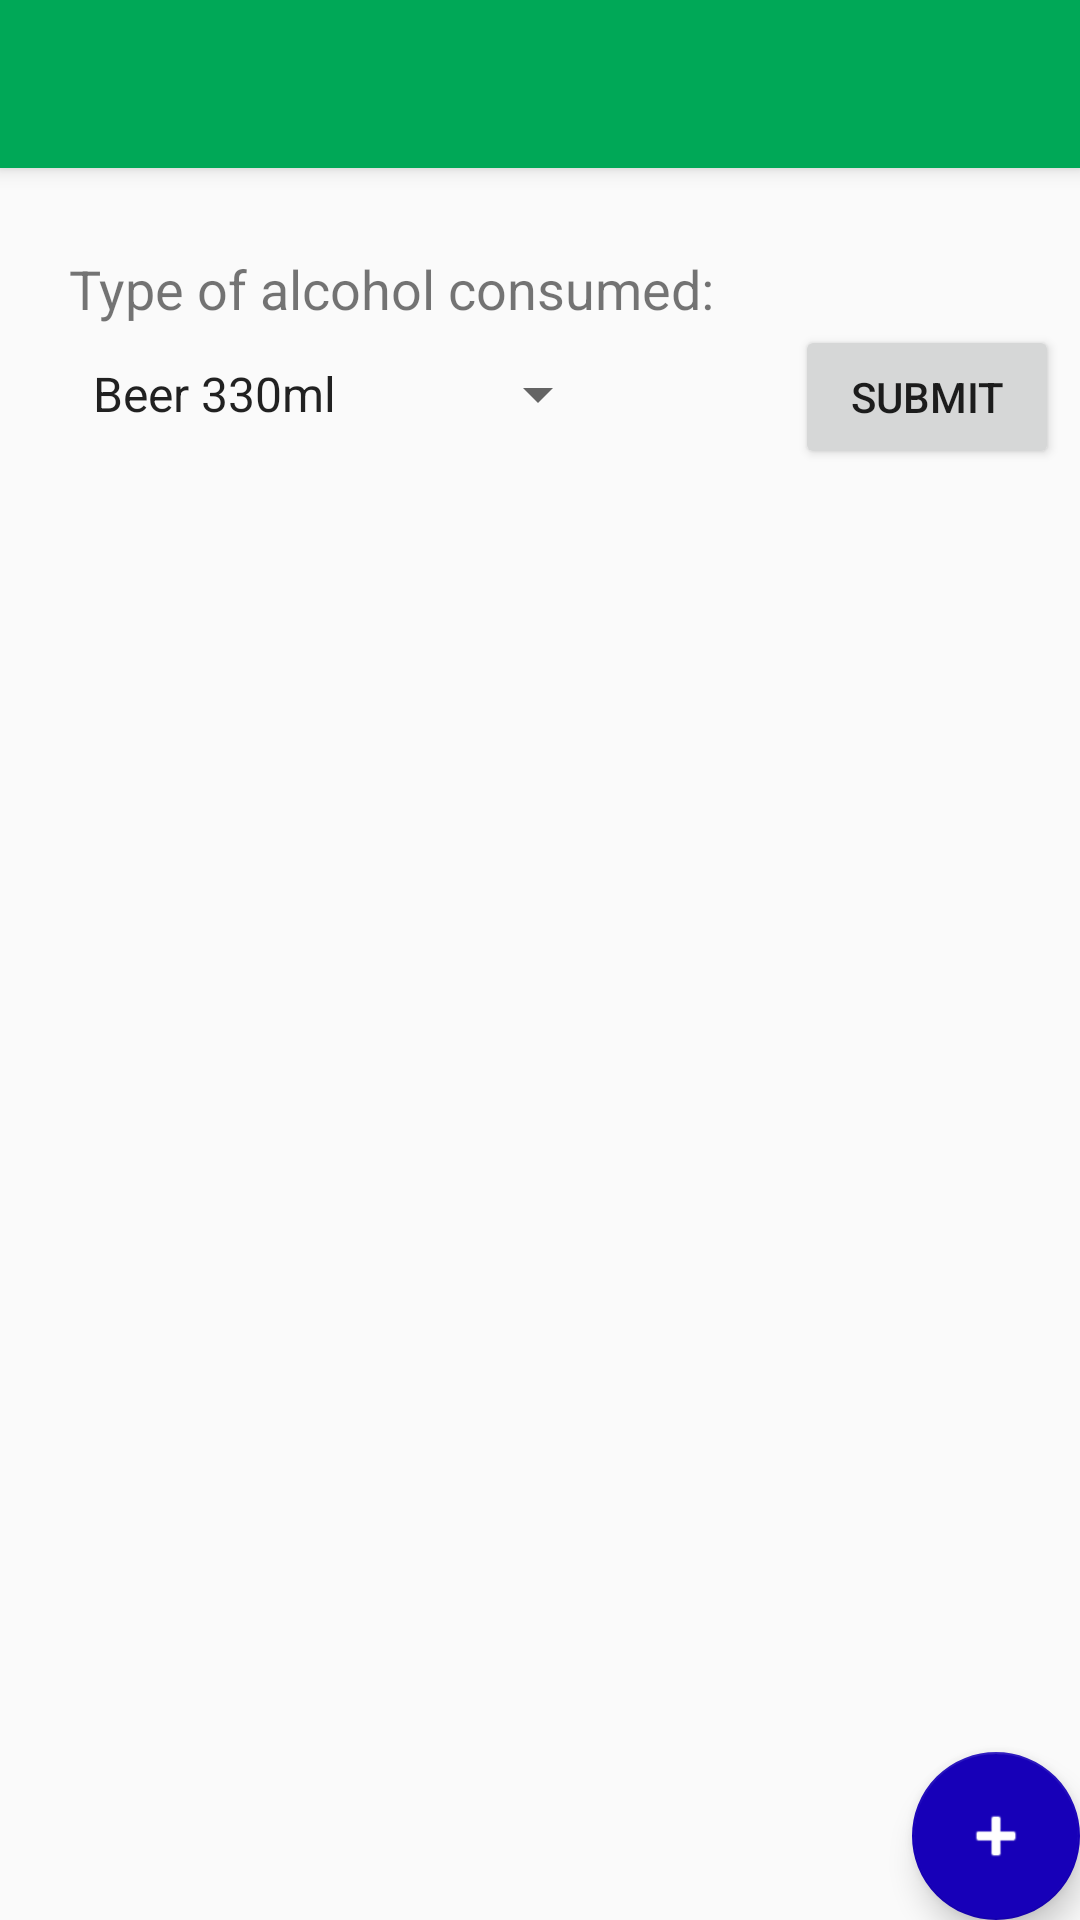

This screen was rendered from an Android layout file. Write that file and the resources it references.
<!-- AndroidManifest.xml: activity theme AppTheme.NoActionBar -->
<!-- res/layout/activity_calculator.xml -->
<?xml version="1.0" encoding="utf-8"?>
<android.support.design.widget.CoordinatorLayout xmlns:android="http://schemas.android.com/apk/res/android"
    xmlns:app="http://schemas.android.com/apk/res-auto"
    xmlns:tools="http://schemas.android.com/tools"
    android:layout_width="match_parent"
    android:layout_height="match_parent"
    tools:context="com.a2drunk.alchotest.alchotest.CalculatorActivity">

    <android.support.design.widget.AppBarLayout
        android:layout_width="match_parent"
        android:layout_height="wrap_content"
        android:theme="@style/AppTheme.AppBarOverlay">

        <android.support.v7.widget.Toolbar
            android:id="@+id/toolbar"
            android:layout_width="match_parent"
            android:layout_height="?attr/actionBarSize"
            android:background="?attr/colorPrimary"
            app:popupTheme="@style/AppTheme.PopupOverlay" />

    </android.support.design.widget.AppBarLayout>

    <android.support.design.widget.FloatingActionButton
        android:id="@+id/fab"
        android:layout_width="wrap_content"
        android:layout_height="wrap_content"
        android:layout_gravity="center_vertical|left"
        android:layout_margin="@dimen/fab_margin"
        android:tint="@android:color/background_light"
        app:backgroundTint="#1700b8"
        app:layout_anchor="@+id/include"
        app:layout_anchorGravity="bottom|right"
        app:srcCompat="@android:drawable/ic_input_add"
        tools:srcCompat="@android:drawable/ic_input_add" />

    <include
        android:id="@+id/include"
        layout="@layout/content_calculator" />

</android.support.design.widget.CoordinatorLayout>
<!-- res/layout/content_calculator.xml (included above) -->
<?xml version="1.0" encoding="utf-8"?>
<android.support.constraint.ConstraintLayout xmlns:android="http://schemas.android.com/apk/res/android"
    xmlns:app="http://schemas.android.com/apk/res-auto"
    xmlns:tools="http://schemas.android.com/tools"
    android:layout_width="match_parent"
    android:layout_height="match_parent"
    app:layout_behavior="@string/appbar_scrolling_view_behavior"
    tools:context="com.a2drunk.alchotest.alchotest.CalculatorActivity"
    tools:showIn="@layout/activity_calculator">


    <RelativeLayout
        android:layout_width="368dp"
        android:layout_height="495dp"
        android:orientation="vertical"
        tools:layout_editor_absoluteX="8dp"
        tools:layout_editor_absoluteY="8dp">


        <TextView
            android:id="@+id/textView3"
            android:layout_width="wrap_content"
            android:layout_height="wrap_content"
            android:layout_alignParentStart="true"
            android:layout_marginStart="23dp"
            android:layout_marginTop="28dp"
            android:text="Type of alcohol consumed:"
            android:textSize="18sp" />


        <Spinner
            android:id="@+id/spinner1"
            android:layout_width="wrap_content"
            android:layout_height="46dp"
            android:layout_below="@+id/textView3"
            android:layout_marginStart="23dp"
            android:entries="@array/drinks" />


        <ListView
            android:id="@+id/list1"
            android:layout_width="match_parent"
            android:layout_height="wrap_content"
            android:layout_alignEnd="@+id/editText2"
            android:layout_below="@+id/spinner1"
            android:layout_marginTop="43dp" />

        <Button
            android:id="@+id/button2"
            android:layout_width="wrap_content"
            android:layout_height="wrap_content"
            android:text="Submit"
            android:layout_marginEnd="15dp"
            android:layout_below="@+id/textView3"
            android:layout_alignParentEnd="true" />


    </RelativeLayout>

</android.support.constraint.ConstraintLayout>
<!-- resources referenced by this layout -->
<resources>
  <string-array name="drinks">
          <item id="330">Beer 330ml</item>
          <item id="500">Beer 500ml</item>
          <item id="12">Wine 187ml</item>
          <item id="401">Whisky 40ml</item>
          <item id="404">Cognac 40ml</item>
          <item id="402">Vodka 40ml</item>
          <item id="20">Tequila 20ml</item>
          <item id="38">Gin Tonic 250ml</item>
          <item id="403">Ouzo 40ml</item>
      </string-array>
  <style name="AppTheme.AppBarOverlay" parent="ThemeOverlay.AppCompat.Dark.ActionBar" />
  <style name="AppTheme.PopupOverlay" parent="ThemeOverlay.AppCompat.Light" />
  <style name="AppTheme.NoActionBar">
          <item name="windowActionBar">false</item>
          <item name="windowNoTitle">true</item>
      </style>
</resources>
